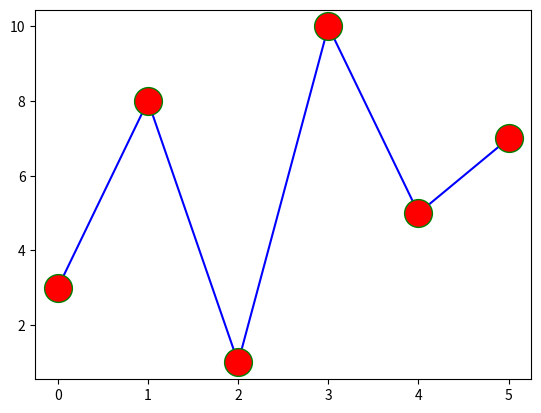

Generate this figure with matplotlib:
import matplotlib.pyplot as plt
import numpy as np

"""
xpoints = np.array([1, 2, 6, 8])
ypoints = np.array([3, 8, 1, 10])

plt.plot(xpoints, ypoints)
plt.show()
"""

# If we do not specify the points on the x-axis, they will get the default values 0, 1, 2, 3 (etc., depending on the length of the y-points.
# You can use the keyword argument 'marker' to emphasize each point with a specified marker and 'ms' to set the marker size.
# You can use the keyword argument 'markededgecolor',mec, to set the color of the edge of the marker or 'markerfacecolor',mfc, to set the color inside the edge of the marker.

ypoints = np.array([3, 8, 1, 10, 5, 7])

"""
plt.plot(ypoints, marker = 'o', ms = 10, mfc = 'r')
plt.show()
"""
# You can also use the shortcut string notation parameter to specify the marker.
# This parameter is also called fmt, and is written with the syntax: 'marker|line|color'

#plt.plot(ypoints, 'o:g')
plt.plot(ypoints, 'o-b', ms = 20, mfc = 'r', mec = 'g')
plt.show()

"""
->You can use the keyword argument 'linestyle' or ls, to change the style of the plotted line
->You can use the keyword argument 'color' or c, to change the color of the plotted line
->You can use the keyword argument 'linewidth' or lw, to change the width of the plotted line
plt.plot(xpoints, ypoints, ls = 'solid', c = 'blue', lw = '20.5')
"""
